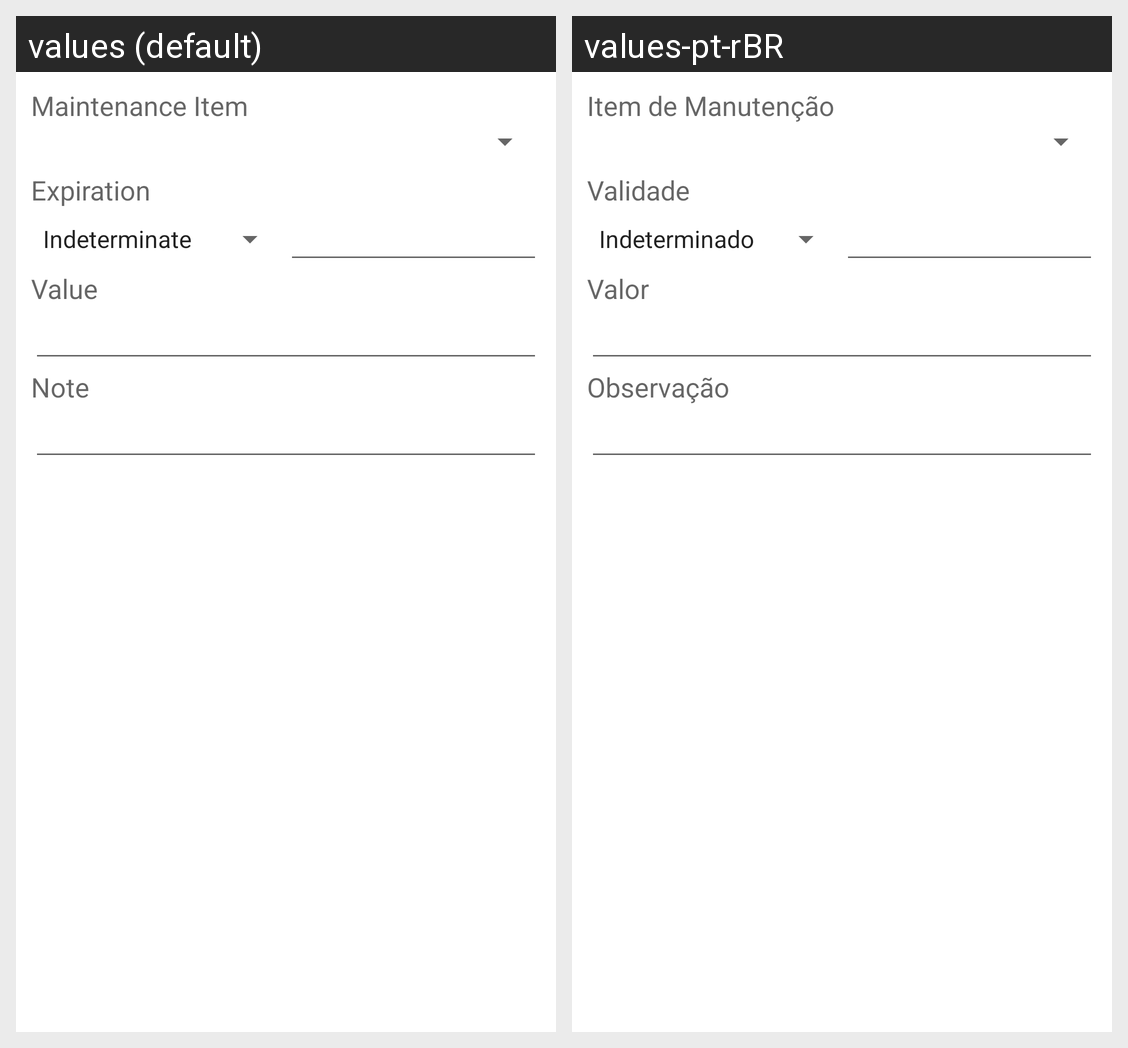

The Android screen above is rendered under two locales of the same app. Produce the string resources it draws, with the default and per-locale values.
Android screen res/layout/activity_maintenance_item.xml rendered under 2 locales, left to right: values (default), values-pt-rBR. Device: Nexus 5 (rendered at 1080×1920; each locale shown at half size, 540×960, under a caption strip naming it); theme Theme.MaterialComponents.DayNight.NoActionBar.
Strings drawn on this screen, with the default value and each locale's value (text and hints the layout hard-codes, and strings that could not be matched under every locale, appear in the picture but are not listed):

MaintenanceItem
  values: Maintenance Item
  values-pt-rBR: Item de Manutenção

MaintenanceItem_Expiration
  values: Expiration
  values-pt-rBR: Validade

MaintenanceItem_Value
  values: Value
  values-pt-rBR: Valor

MaintenanceItem_Note
  values: Note
  values-pt-rBR: Observação
